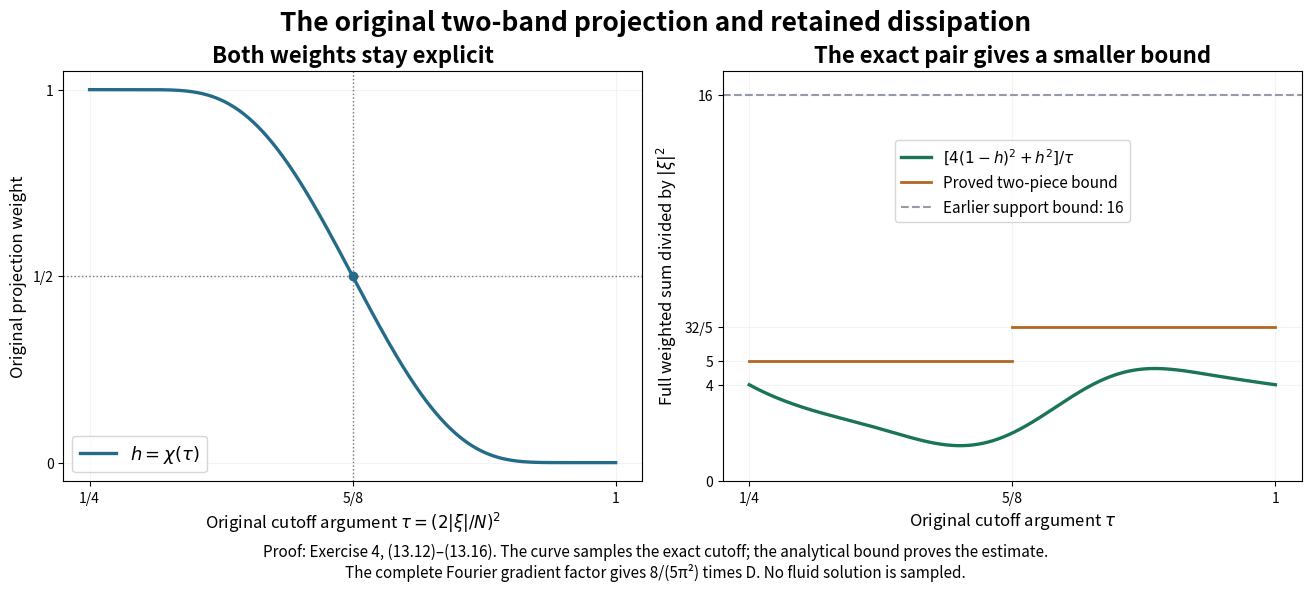

Python code for this plot: (Note: this script raises an exception after producing the figure.)
"""Plot the original smooth cutoff and the proved full two-band estimate."""
from pathlib import Path
import numpy as np
import matplotlib
matplotlib.use('Agg')
import matplotlib.pyplot as plt
def bump(x):
    out=np.zeros_like(x);mask=x>0;out[mask]=np.exp(-1/x[mask]);return out
tau=np.linspace(.25,1,1601)
h=bump(1-tau)/(bump(1-tau)+bump(tau-.25))
weight=(4*(1-h)**2+h*h)/tau
fig,axs=plt.subplots(1,2,figsize=(13,5.8),layout='constrained')
ax=axs[0];ax.plot(tau,h,lw=2.4,color='#246b89',label=r'$h=\chi(\tau)$')
ax.axvline(5/8,color='#777',ls=':',lw=1);ax.axhline(.5,color='#777',ls=':',lw=1)
ax.scatter([5/8],[.5],color='#246b89',zorder=4)
ax.set_xticks([1/4,5/8,1],['1/4','5/8','1']);ax.set_yticks([0,.5,1],['0','1/2','1'])
ax.set_xlabel(r'Original cutoff argument $\tau=(2|\xi|/N)^2$',fontsize=12)
ax.set_ylabel('Original projection weight',fontsize=12)
ax.set_title('Both weights stay explicit',fontsize=16,weight='bold')
ax.legend(loc='lower left',fontsize=13);ax.grid(alpha=.15)
ax=axs[1];ax.plot(tau,weight,color='#197554',lw=2.4,label=r'$[4(1-h)^2+h^2]/\tau$')
ax.plot([.25,.625],[5,5],color='#b26720',lw=2)
ax.plot([.625,1],[32/5,32/5],color='#b26720',lw=2,label='Proved two-piece bound')
ax.axhline(16,color='#959ba5',ls='--',lw=1.5,label='Earlier support bound: 16')
ax.set_xticks([1/4,5/8,1],['1/4','5/8','1']);ax.set_yticks([0,4,5,32/5,16],['0','4','5','32/5','16'])
ax.set_ylim(0,17);ax.set_xlabel(r'Original cutoff argument $\tau$',fontsize=12)
ax.set_ylabel(r'Full weighted sum divided by $|\xi|^2$',fontsize=12)
ax.set_title('The exact pair gives a smaller bound',fontsize=16,weight='bold')
ax.legend(loc='upper center',bbox_to_anchor=(.5,.85),fontsize=11);ax.grid(alpha=.15)
fig.suptitle('The original two-band projection and retained dissipation',fontsize=19,weight='bold')
fig.supxlabel('Proof: Exercise 4, (13.12)–(13.16). The curve samples the exact cutoff; the analytical bound proves the estimate.\nThe complete Fourier gradient factor gives 8/(5π²) times D. No fluid solution is sampled.',fontsize=11)
out=Path(__file__).with_suffix('');fig.savefig(out.with_suffix('.png'),dpi=160);fig.savefig(out.with_suffix('.svg'));plt.close(fig)
